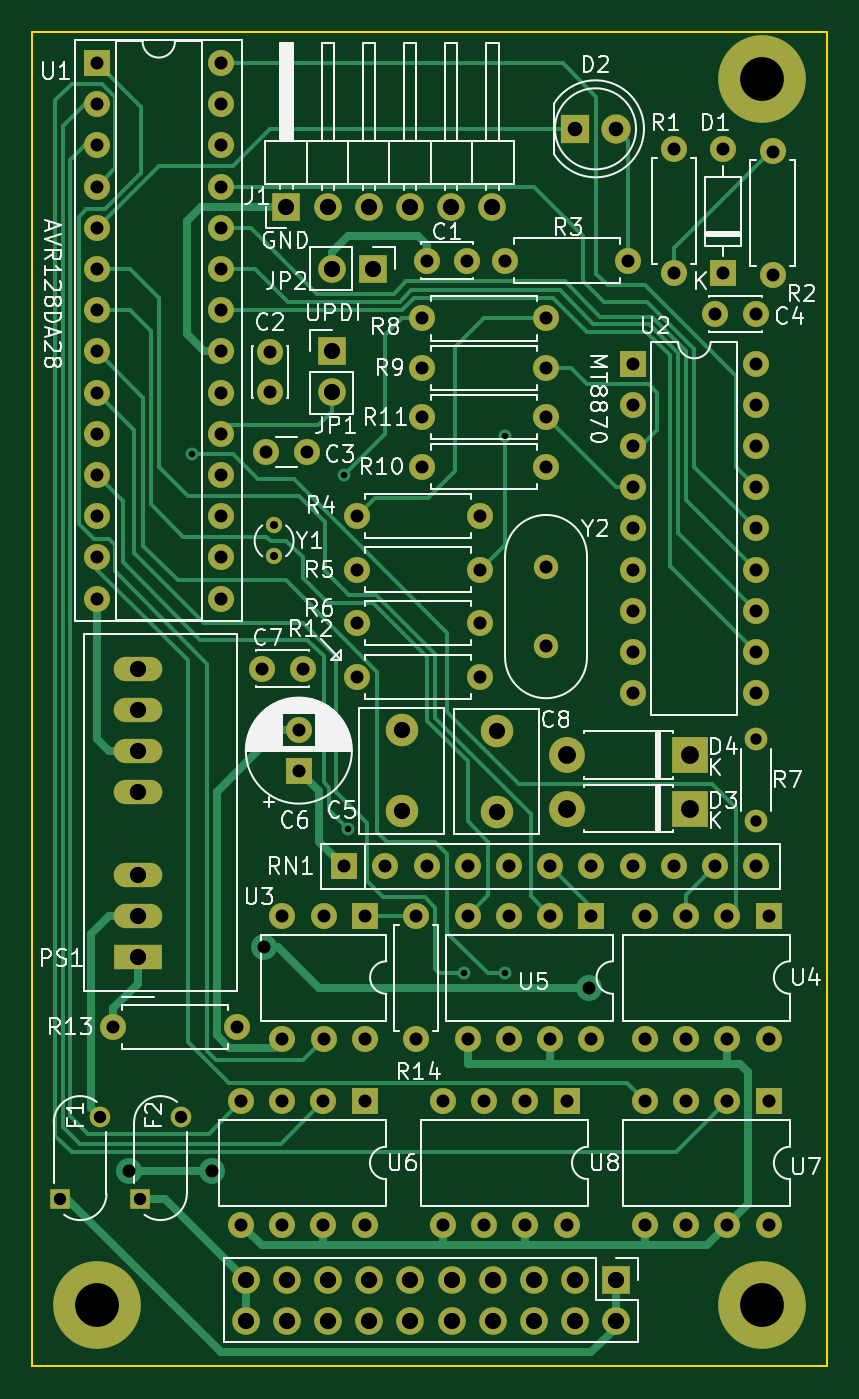
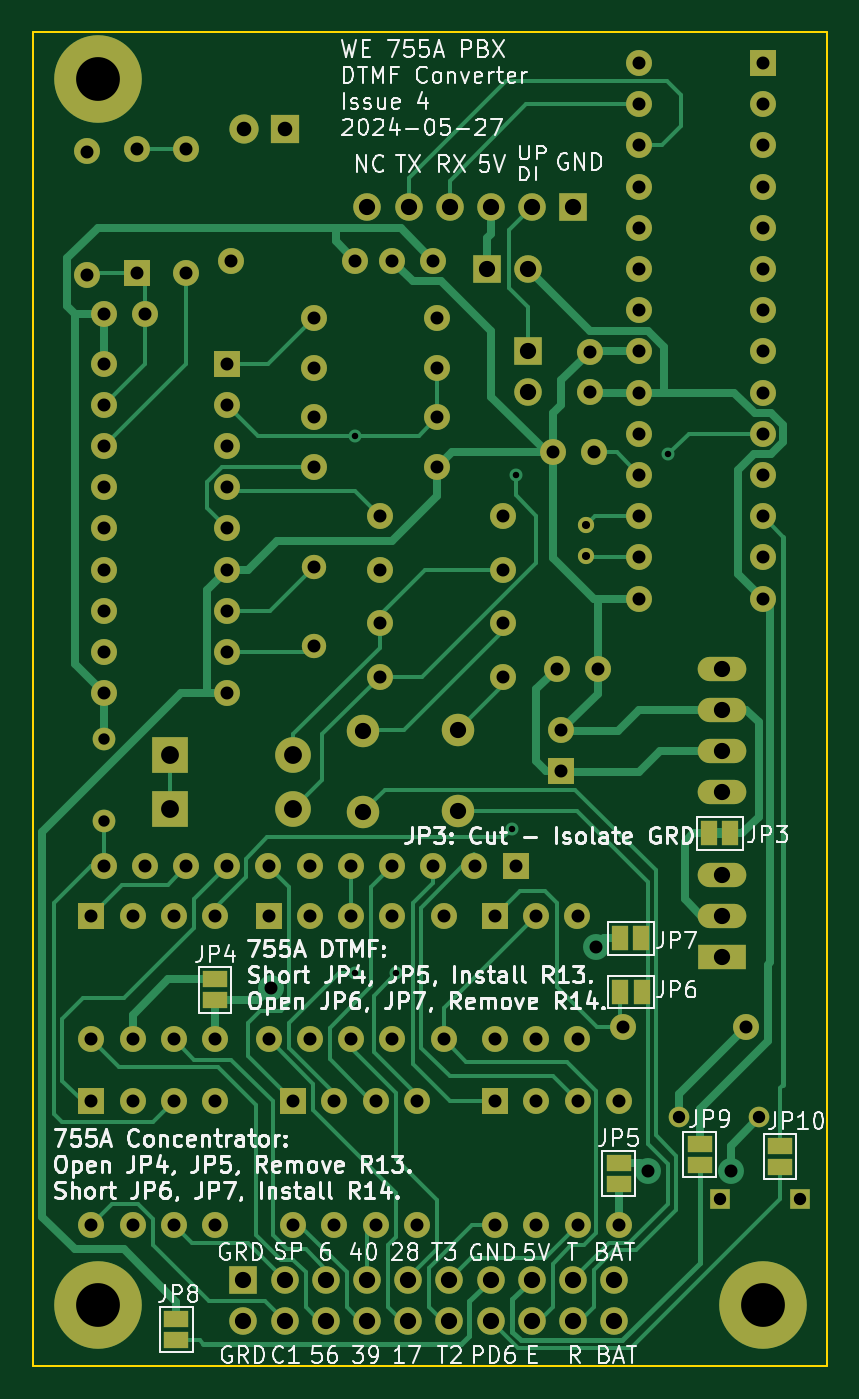
Circuit board: 9 layer files. Board 49.0 x 82.3 mm.
- bottom_copper: we755a_dtmf-B_Cu.gbr (27673 bytes)
- bottom_mask: we755a_dtmf-B_Mask.gbr (7021 bytes)
- bottom_silk: we755a_dtmf-B_Silkscreen.gbr (122127 bytes)
- outline: we755a_dtmf-Edge_Cuts.gbr (651 bytes)
- top_copper: we755a_dtmf-F_Cu.gbr (21696 bytes)
- top_mask: we755a_dtmf-F_Mask.gbr (6524 bytes)
- top_silk: we755a_dtmf-F_Silkscreen.gbr (86387 bytes)
- drill: we755a_dtmf-NPTH.drl (265 bytes)
- drill: we755a_dtmf-PTH.drl (4233 bytes)

=== bottom_copper: we755a_dtmf-B_Cu.gbr (27673 bytes, source omitted) ===
=== bottom_mask: we755a_dtmf-B_Mask.gbr (7021 bytes, source omitted) ===
=== bottom_silk: we755a_dtmf-B_Silkscreen.gbr (122127 bytes, source omitted) ===
=== outline: we755a_dtmf-Edge_Cuts.gbr ===
G04 #@! TF.GenerationSoftware,KiCad,Pcbnew,8.0.2*
G04 #@! TF.CreationDate,2024-05-27T15:35:00-07:00*
G04 #@! TF.ProjectId,we755a_dtmf,77653735-3561-45f6-9474-6d662e6b6963,4*
G04 #@! TF.SameCoordinates,Original*
G04 #@! TF.FileFunction,Profile,NP*
%FSLAX46Y46*%
G04 Gerber Fmt 4.6, Leading zero omitted, Abs format (unit mm)*
G04 Created by KiCad (PCBNEW 8.0.2) date 2024-05-27 15:35:00*
%MOMM*%
%LPD*%
G01*
G04 APERTURE LIST*
G04 #@! TA.AperFunction,Profile*
%ADD10C,0.100000*%
G04 #@! TD*
G04 APERTURE END LIST*
D10*
X117772000Y-136857000D02*
X166772000Y-136857000D01*
X166772000Y-54557000D01*
X117772000Y-54557000D01*
X117772000Y-136857000D01*
M02*

=== top_copper: we755a_dtmf-F_Cu.gbr (21696 bytes, source omitted) ===
=== top_mask: we755a_dtmf-F_Mask.gbr ===
G04 #@! TF.GenerationSoftware,KiCad,Pcbnew,8.0.2*
G04 #@! TF.CreationDate,2024-05-27T15:35:00-07:00*
G04 #@! TF.ProjectId,we755a_dtmf,77653735-3561-45f6-9474-6d662e6b6963,4*
G04 #@! TF.SameCoordinates,Original*
G04 #@! TF.FileFunction,Soldermask,Top*
G04 #@! TF.FilePolarity,Negative*
%FSLAX46Y46*%
G04 Gerber Fmt 4.6, Leading zero omitted, Abs format (unit mm)*
G04 Created by KiCad (PCBNEW 8.0.2) date 2024-05-27 15:35:00*
%MOMM*%
%LPD*%
G01*
G04 APERTURE LIST*
%ADD10R,1.600000X1.600000*%
%ADD11O,1.600000X1.600000*%
%ADD12C,1.600000*%
%ADD13R,1.270000X1.270000*%
%ADD14C,1.270000*%
%ADD15C,1.500000*%
%ADD16R,3.000000X1.500000*%
%ADD17O,3.000000X1.500000*%
%ADD18R,1.800000X1.800000*%
%ADD19C,1.800000*%
%ADD20C,1.000000*%
%ADD21C,2.000000*%
%ADD22R,1.700000X1.700000*%
%ADD23O,1.700000X1.700000*%
%ADD24C,1.400000*%
%ADD25O,1.400000X1.400000*%
%ADD26R,2.200000X2.200000*%
%ADD27O,2.200000X2.200000*%
%ADD28C,5.400000*%
G04 APERTURE END LIST*
D10*
X138261000Y-109069000D03*
D11*
X135721000Y-109069000D03*
X133181000Y-109069000D03*
X133181000Y-116689000D03*
X135721000Y-116689000D03*
X138261000Y-116689000D03*
D12*
X163407000Y-69572000D03*
D11*
X163407000Y-61952000D03*
D12*
X157311000Y-61825000D03*
D11*
X157311000Y-69445000D03*
D10*
X160359000Y-69445000D03*
D11*
X160359000Y-61825000D03*
D12*
X141436000Y-116689000D03*
D11*
X141436000Y-109069000D03*
D13*
X124416000Y-126536000D03*
D14*
X126916000Y-121486000D03*
D15*
X149437000Y-87569000D03*
X149437000Y-92449000D03*
D16*
X124291000Y-111609000D03*
D17*
X124291000Y-109069000D03*
X124291000Y-106529000D03*
X124291000Y-101449000D03*
X124291000Y-98909000D03*
X124291000Y-96369000D03*
X124291000Y-93829000D03*
D10*
X150707000Y-120499000D03*
D11*
X148167000Y-120499000D03*
X145627000Y-120499000D03*
X143087000Y-120499000D03*
X143087000Y-128119000D03*
X145627000Y-128119000D03*
X148167000Y-128119000D03*
X150707000Y-128119000D03*
D12*
X149437000Y-75287000D03*
D11*
X141817000Y-75287000D03*
D18*
X151215000Y-60555000D03*
D19*
X153755000Y-60555000D03*
D12*
X149437000Y-81383000D03*
D11*
X141817000Y-81383000D03*
D12*
X145373000Y-94337000D03*
D11*
X137753000Y-94337000D03*
D12*
X142091000Y-68683000D03*
X144591000Y-68683000D03*
D13*
X119463000Y-126536000D03*
D14*
X121963000Y-121486000D03*
D20*
X132673000Y-85005000D03*
X132673000Y-86905000D03*
D21*
X146389000Y-97679000D03*
X146389000Y-102679000D03*
D10*
X152221000Y-109069000D03*
D11*
X149681000Y-109069000D03*
X147141000Y-109069000D03*
X144601000Y-109069000D03*
X144601000Y-116689000D03*
X147141000Y-116689000D03*
X149681000Y-116689000D03*
X152221000Y-116689000D03*
D12*
X149437000Y-72239000D03*
D11*
X141817000Y-72239000D03*
D22*
X138769000Y-69191000D03*
D23*
X136229000Y-69191000D03*
D10*
X138251000Y-120499000D03*
D11*
X135711000Y-120499000D03*
X133171000Y-120499000D03*
X130631000Y-120499000D03*
X130631000Y-128119000D03*
X133171000Y-128119000D03*
X135711000Y-128119000D03*
X138251000Y-128119000D03*
D12*
X132185000Y-80494000D03*
X134685000Y-80494000D03*
D10*
X163153000Y-109069000D03*
D11*
X160613000Y-109069000D03*
X158073000Y-109069000D03*
X155533000Y-109069000D03*
X155533000Y-116689000D03*
X158073000Y-116689000D03*
X160613000Y-116689000D03*
X163153000Y-116689000D03*
D12*
X149437000Y-78335000D03*
D11*
X141817000Y-78335000D03*
D22*
X133435000Y-65381000D03*
D23*
X135975000Y-65381000D03*
X138515000Y-65381000D03*
X141055000Y-65381000D03*
X143595000Y-65381000D03*
X146135000Y-65381000D03*
D12*
X154517000Y-68683000D03*
D11*
X146897000Y-68683000D03*
D12*
X145373000Y-87733000D03*
D11*
X137753000Y-87733000D03*
D10*
X134197000Y-100139000D03*
D12*
X134197000Y-97639000D03*
D24*
X162391000Y-98147000D03*
D25*
X162391000Y-103227000D03*
D12*
X145373000Y-91035000D03*
D11*
X137753000Y-91035000D03*
D12*
X122767000Y-115927000D03*
D11*
X130387000Y-115927000D03*
D12*
X159871000Y-71985000D03*
X162371000Y-71985000D03*
D10*
X163153000Y-120499000D03*
D11*
X160613000Y-120499000D03*
X158073000Y-120499000D03*
X155533000Y-120499000D03*
X155533000Y-128119000D03*
X158073000Y-128119000D03*
X160613000Y-128119000D03*
X163153000Y-128119000D03*
D26*
X158327000Y-99163000D03*
D27*
X150707000Y-99163000D03*
D22*
X153772000Y-131507000D03*
D23*
X153772000Y-134047000D03*
X151232000Y-131507000D03*
X151232000Y-134047000D03*
X148692000Y-131507000D03*
X148692000Y-134047000D03*
X146152000Y-131507000D03*
X146152000Y-134047000D03*
X143612000Y-131507000D03*
X143612000Y-134047000D03*
X141072000Y-131507000D03*
X141072000Y-134047000D03*
X138532000Y-131507000D03*
X138532000Y-134047000D03*
X135992000Y-131507000D03*
X135992000Y-134047000D03*
X133452000Y-131507000D03*
X133452000Y-134047000D03*
X130912000Y-131507000D03*
X130912000Y-134047000D03*
D28*
X121772000Y-133047000D03*
X162772000Y-133047000D03*
X162772000Y-57507000D03*
D21*
X140547000Y-97639000D03*
X140547000Y-102639000D03*
D10*
X154771000Y-75033000D03*
D11*
X154771000Y-77573000D03*
X154771000Y-80113000D03*
X154771000Y-82653000D03*
X154771000Y-85193000D03*
X154771000Y-87733000D03*
X154771000Y-90273000D03*
X154771000Y-92813000D03*
X154771000Y-95353000D03*
X162391000Y-95353000D03*
X162391000Y-92813000D03*
X162391000Y-90273000D03*
X162391000Y-87733000D03*
X162391000Y-85193000D03*
X162391000Y-82653000D03*
X162391000Y-80113000D03*
X162391000Y-77573000D03*
X162391000Y-75033000D03*
D10*
X136991000Y-106021000D03*
D11*
X139531000Y-106021000D03*
X142071000Y-106021000D03*
X144611000Y-106021000D03*
X147151000Y-106021000D03*
X149691000Y-106021000D03*
X152231000Y-106021000D03*
X154771000Y-106021000D03*
X157311000Y-106021000D03*
X159851000Y-106021000D03*
X162391000Y-106021000D03*
D12*
X137753000Y-84431000D03*
D11*
X145373000Y-84431000D03*
D12*
X132419000Y-76791000D03*
X132419000Y-74291000D03*
D10*
X121751000Y-56491000D03*
D11*
X121751000Y-59031000D03*
X121751000Y-61571000D03*
X121751000Y-64111000D03*
X121751000Y-66651000D03*
X121751000Y-69191000D03*
X121751000Y-71731000D03*
X121751000Y-74271000D03*
X121751000Y-76811000D03*
X121751000Y-79351000D03*
X121751000Y-81891000D03*
X121751000Y-84431000D03*
X121751000Y-86971000D03*
X121751000Y-89511000D03*
X129371000Y-89511000D03*
X129371000Y-86971000D03*
X129371000Y-84431000D03*
X129371000Y-81891000D03*
X129371000Y-79351000D03*
X129371000Y-76811000D03*
X129371000Y-74271000D03*
X129371000Y-71731000D03*
X129371000Y-69191000D03*
X129371000Y-66651000D03*
X129371000Y-64111000D03*
X129371000Y-61571000D03*
X129371000Y-59031000D03*
X129371000Y-56491000D03*
D22*
X136229000Y-74266000D03*
D23*
X136229000Y-76806000D03*
D12*
X134431000Y-93829000D03*
X131931000Y-93829000D03*
D26*
X158327000Y-102465000D03*
D27*
X150707000Y-102465000D03*
M02*

=== top_silk: we755a_dtmf-F_Silkscreen.gbr (86387 bytes, source omitted) ===
=== drill: we755a_dtmf-NPTH.drl ===
M48
; DRILL file {KiCad 8.0.2} date 2024-05-27T15:35:03-0700
; FORMAT={-:-/ absolute / inch / decimal}
; #@! TF.CreationDate,2024-05-27T15:35:03-07:00
; #@! TF.GenerationSoftware,Kicad,Pcbnew,8.0.2
; #@! TF.FileFunction,NonPlated,1,2,NPTH
FMAT,2
INCH
%
G90
G05
M30

=== drill: we755a_dtmf-PTH.drl ===
M48
; DRILL file {KiCad 8.0.2} date 2024-05-27T15:35:03-0700
; FORMAT={-:-/ absolute / inch / decimal}
; #@! TF.CreationDate,2024-05-27T15:35:03-07:00
; #@! TF.GenerationSoftware,Kicad,Pcbnew,8.0.2
; #@! TF.FileFunction,Plated,1,2,PTH
FMAT,2
INCH
; #@! TA.AperFunction,Plated,PTH,ViaDrill
T1C0.0157
; #@! TA.AperFunction,Plated,PTH,ComponentDrill
T2C0.0197
; #@! TA.AperFunction,Plated,PTH,ComponentDrill
T3C0.0276
; #@! TA.AperFunction,Plated,PTH,ComponentDrill
T4C0.0300
; #@! TA.AperFunction,Plated,PTH,ViaDrill
T5C0.0315
; #@! TA.AperFunction,Plated,PTH,ComponentDrill
T6C0.0315
; #@! TA.AperFunction,Plated,PTH,ComponentDrill
T7C0.0354
; #@! TA.AperFunction,Plated,PTH,ComponentDrill
T8C0.0394
; #@! TA.AperFunction,Plated,PTH,ComponentDrill
T9C0.0433
; #@! TA.AperFunction,Plated,PTH,ComponentDrill
T10C0.1063
%
G90
G05
T1
X5.0233Y-3.1741
X5.3935Y-3.2241
X5.4033Y-4.0841
X5.6833Y-4.4341
X5.7833Y-3.1285
X5.7833Y-4.4341
T2
X5.2233Y-3.3467
X5.2233Y-3.4215
T3
X6.3933Y-3.8641
X6.3933Y-4.0641
T4
X4.7033Y-4.9817
X4.8017Y-4.7829
X4.8983Y-4.9817
X4.9967Y-4.7829
T5
X4.8705Y-4.9129
X5.0717Y-4.9129
X5.1983Y-4.3691
X5.9878Y-4.4691
T6
X4.7933Y-2.2241
X4.7933Y-2.3241
X4.7933Y-2.4241
X4.7933Y-2.5241
X4.7933Y-2.6241
X4.7933Y-2.7241
X4.7933Y-2.8241
X4.7933Y-2.9241
X4.7933Y-3.0241
X4.7933Y-3.1241
X4.7933Y-3.2241
X4.7933Y-3.3241
X4.7933Y-3.4241
X4.7933Y-3.5241
X4.8333Y-4.5641
X5.0933Y-2.2241
X5.0933Y-2.3241
X5.0933Y-2.4241
X5.0933Y-2.5241
X5.0933Y-2.6241
X5.0933Y-2.7241
X5.0933Y-2.8241
X5.0933Y-2.9241
X5.0933Y-3.0241
X5.0933Y-3.1241
X5.0933Y-3.2241
X5.0933Y-3.3241
X5.0933Y-3.4241
X5.0933Y-3.5241
X5.1333Y-4.5641
X5.143Y-4.7441
X5.143Y-5.0441
X5.1941Y-3.6941
X5.2041Y-3.1691
X5.2133Y-2.9248
X5.2133Y-3.0233
X5.243Y-4.7441
X5.243Y-5.0441
X5.2433Y-4.2941
X5.2433Y-4.5941
X5.2833Y-3.8441
X5.2833Y-3.9425
X5.2926Y-3.6941
X5.3026Y-3.1691
X5.343Y-4.7441
X5.343Y-5.0441
X5.3433Y-4.2941
X5.3433Y-4.5941
X5.3933Y-4.1741
X5.4233Y-3.3241
X5.4233Y-3.4541
X5.4233Y-3.5841
X5.4233Y-3.7141
X5.443Y-4.7441
X5.443Y-5.0441
X5.4433Y-4.2941
X5.4433Y-4.5941
X5.4933Y-4.1741
X5.5683Y-4.2941
X5.5683Y-4.5941
X5.5833Y-2.8441
X5.5833Y-2.9641
X5.5833Y-3.0841
X5.5833Y-3.2041
X5.5933Y-4.1741
X5.5941Y-2.7041
X5.6333Y-4.7441
X5.6333Y-5.0441
X5.6926Y-2.7041
X5.693Y-4.2941
X5.693Y-4.5941
X5.6933Y-4.1741
X5.7233Y-3.3241
X5.7233Y-3.4541
X5.7233Y-3.5841
X5.7233Y-3.7141
X5.7333Y-4.7441
X5.7333Y-5.0441
X5.7833Y-2.7041
X5.793Y-4.2941
X5.793Y-4.5941
X5.7933Y-4.1741
X5.8333Y-4.7441
X5.8333Y-5.0441
X5.8833Y-2.8441
X5.8833Y-2.9641
X5.8833Y-3.0841
X5.8833Y-3.2041
X5.8833Y-3.4476
X5.8833Y-3.6397
X5.893Y-4.2941
X5.893Y-4.5941
X5.8933Y-4.1741
X5.9333Y-4.7441
X5.9333Y-5.0441
X5.993Y-4.2941
X5.993Y-4.5941
X5.9933Y-4.1741
X6.0833Y-2.7041
X6.0933Y-2.9541
X6.0933Y-3.0541
X6.0933Y-3.1541
X6.0933Y-3.2541
X6.0933Y-3.3541
X6.0933Y-3.4541
X6.0933Y-3.5541
X6.0933Y-3.6541
X6.0933Y-3.7541
X6.0933Y-4.1741
X6.1233Y-4.2941
X6.1233Y-4.5941
X6.1233Y-4.7441
X6.1233Y-5.0441
X6.1933Y-2.4341
X6.1933Y-2.7341
X6.1933Y-4.1741
X6.2233Y-4.2941
X6.2233Y-4.5941
X6.2233Y-4.7441
X6.2233Y-5.0441
X6.2933Y-4.1741
X6.2941Y-2.8341
X6.3133Y-2.4341
X6.3133Y-2.7341
X6.3233Y-4.2941
X6.3233Y-4.5941
X6.3233Y-4.7441
X6.3233Y-5.0441
X6.3926Y-2.8341
X6.3933Y-2.9541
X6.3933Y-3.0541
X6.3933Y-3.1541
X6.3933Y-3.2541
X6.3933Y-3.3541
X6.3933Y-3.4541
X6.3933Y-3.5541
X6.3933Y-3.6541
X6.3933Y-3.7541
X6.3933Y-4.1741
X6.4233Y-4.2941
X6.4233Y-4.5941
X6.4233Y-4.7441
X6.4233Y-5.0441
X6.4333Y-2.4391
X6.4333Y-2.7391
T7
X5.9533Y-2.3841
X6.0533Y-2.3841
T8
X4.8933Y-3.6941
X4.8933Y-3.7941
X4.8933Y-3.8941
X4.8933Y-3.9941
X4.8933Y-4.1941
X4.8933Y-4.2941
X4.8933Y-4.3941
X5.154Y-5.1774
X5.154Y-5.2774
X5.2533Y-2.5741
X5.254Y-5.1774
X5.254Y-5.2774
X5.3533Y-2.5741
X5.354Y-5.1774
X5.354Y-5.2774
X5.3633Y-2.7241
X5.3633Y-2.9239
X5.3633Y-3.0239
X5.4533Y-2.5741
X5.454Y-5.1774
X5.454Y-5.2774
X5.4633Y-2.7241
X5.5333Y-3.8441
X5.5333Y-4.0409
X5.5533Y-2.5741
X5.554Y-5.1774
X5.554Y-5.2774
X5.6533Y-2.5741
X5.654Y-5.1774
X5.654Y-5.2774
X5.7533Y-2.5741
X5.754Y-5.1774
X5.754Y-5.2774
X5.7633Y-3.8456
X5.7633Y-4.0425
X5.854Y-5.1774
X5.854Y-5.2774
X5.954Y-5.1774
X5.954Y-5.2774
X6.054Y-5.1774
X6.054Y-5.2774
T9
X5.9333Y-3.9041
X5.9333Y-4.0341
X6.2333Y-3.9041
X6.2333Y-4.0341
T10
X4.7942Y-5.2381
X6.4083Y-2.2641
X6.4083Y-5.2381
M30

